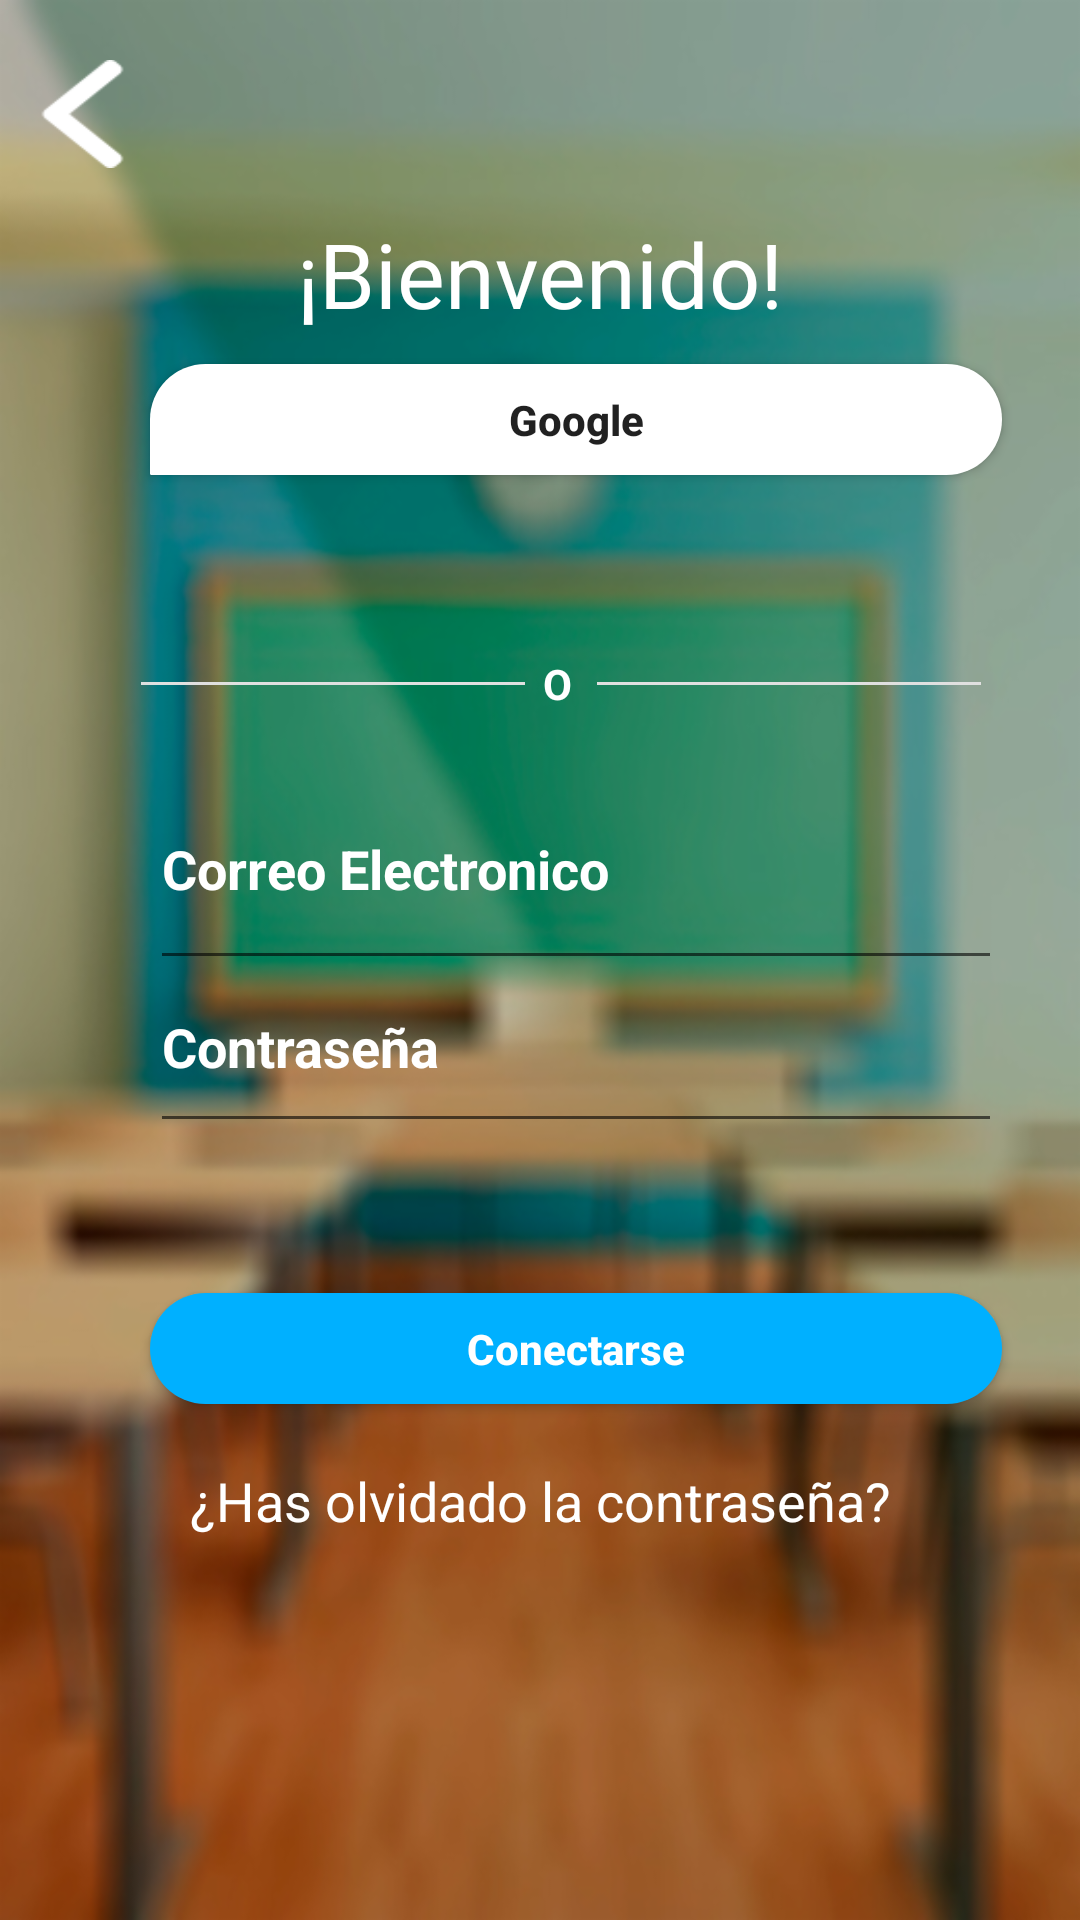

Layout XML and referenced resources for this Android screen:
<!-- AndroidManifest.xml: activity theme AppTheme.NoActionBar -->
<!-- res/layout/activity_main.xml -->
<?xml version="1.0" encoding="utf-8"?>
<LinearLayout xmlns:android="http://schemas.android.com/apk/res/android"
    xmlns:app="http://schemas.android.com/apk/res-auto"
    xmlns:tools="http://schemas.android.com/tools"
    android:layout_width="match_parent"
    android:layout_height="match_parent"
    tools:context="com.example.jarvis.proyectofean.MainActivity"
    android:background="@drawable/aula2"
    android:orientation="vertical">

    <Button
        android:id="@+id/btnback"
        android:layout_width="45dp"
        android:layout_height="36dp"
        android:layout_marginLeft="5dp"
        android:layout_marginTop="20dp"
        android:background="@drawable/back" />

    <TextView
        android:id="@+id/textView"
        android:layout_width="match_parent"
        android:layout_height="wrap_content"
        android:layout_marginTop="15dp"
        android:fontFamily="sans-serif"
        android:text="¡Bienvenido!"
        android:textAlignment="center"
        android:textColor="@android:color/background_light"
        android:textSize="30sp" />

    <Button
        android:id="@+id/btnlogin2"
        android:layout_width="284dp"
        android:layout_height="37dp"
        android:layout_marginLeft="50dp"
        android:background="@drawable/loginbtn"
        android:drawablePadding="0.05dp"
        android:gravity="center"
        android:text="Google"
        android:textAllCaps="false"
        android:drawableLeft="@drawable/googleplus"
        android:textStyle="bold"
        android:layout_marginTop="10dp"/>

    <ProgressBar
        android:id="@+id/progressBar"
        style="@style/Animation.AppCompat.DropDownUp"
        android:layout_width="wrap_content"
        android:layout_height="wrap_content"
        android:layout_centerHorizontal="true"
        android:layout_centerVertical="true"
        android:layout_gravity="center"
        android:visibility="gone"
        />

    <LinearLayout
        android:layout_width="374dp"
        android:layout_height="wrap_content"
        android:layout_marginTop="60dp"
        android:gravity="center"
        android:orientation="horizontal">

        <LinearLayout
            android:layout_width="128dp"
            android:layout_height="1dp"
            android:background="#E0E0E0"
            android:orientation="horizontal"></LinearLayout>

        <TextView
            android:layout_width="18dp"
            android:layout_height="wrap_content"
            android:layout_marginLeft="6dp"
            android:gravity="center_vertical"
            android:text="o"
            android:textAllCaps="true"
            android:textColor="#FFF"
            android:textStyle="bold" />

        <LinearLayout
            android:layout_width="128dp"
            android:layout_height="1dp"
            android:background="#E0E0E0"
            android:gravity="center_vertical"></LinearLayout>

    </LinearLayout>


    <EditText
        android:id="@+id/editText"
        android:layout_width="284dp"
        android:layout_height="wrap_content"
        android:layout_marginLeft="50dp"
        android:layout_marginTop="30dp"
        android:gravity="center"
        android:lineSpacingExtra="8sp"
        android:paddingBottom="25dp"
        android:singleLine="false"
        android:text="Correo Electronico"
        android:textAlignment="viewStart"
        android:textColor="@android:color/background_light"
        android:textStyle="bold" />

    <EditText
        android:id="@+id/editText2"
        android:layout_width="284dp"
        android:layout_height="wrap_content"
        android:layout_marginLeft="50dp"
        android:gravity="center_horizontal"
        android:lineSpacingExtra="8sp"
        android:paddingBottom="20dp"
        android:singleLine="false"
        android:text="Contraseña"
        android:textAlignment="viewStart"
        android:textColor="@android:color/background_light"
        android:textColorLink="@android:color/background_light"
        android:textStyle="bold" />

    <Button
        android:id="@+id/btnconeccion"
        android:layout_width="284dp"
        android:layout_height="37dp"
        android:layout_marginLeft="50dp"
        android:layout_marginTop="50dp"
        android:background="@drawable/iniciosesion"
        android:drawablePadding="0.05dp"
        android:gravity="center"
        android:text="Conectarse"
        android:textAllCaps="false"
        android:textColor="#FFF"
        android:textStyle="bold" />

    <TextView
        android:id="@+id/textView3"
        android:layout_width="match_parent"
        android:layout_height="wrap_content"
        android:layout_marginTop="20dp"
        android:text="¿Has olvidado la contraseña?"
        android:textAlignment="center"
        android:textColor="@android:color/background_light"
        android:textSize="18sp" />


</LinearLayout>
<!-- resources referenced by this layout -->
<resources>
  <!-- drawable aula2: png bitmap (drawable-hdpi, 282272 bytes) -->
  <!-- drawable back: png bitmap (drawable, 590 bytes) -->
  <!-- drawable iniciosesion (drawable) -->
  <?xml version="1.0" encoding="utf-8"?>
  <shape xmlns:android="http://schemas.android.com/apk/res/android"
      android:shape="rectangle">
      <corners android:radius="90dp" />
      <solid android:color="#00B0FF" />
  </shape>
  <!-- drawable loginbtn (drawable) -->
  <?xml version="1.0" encoding="utf-8"?>
  <shape xmlns:android="http://schemas.android.com/apk/res/android"
      android:shape="rectangle">
      <corners android:radius="360dp"
          android:bottomLeftRadius="10dp"
          />
      <solid android:color="#fff" />
  </shape>
  <style name="AppTheme.NoActionBar">
          <item name="windowActionBar">false</item>
          <item name="windowNoTitle">true</item>
  
      </style>
</resources>
